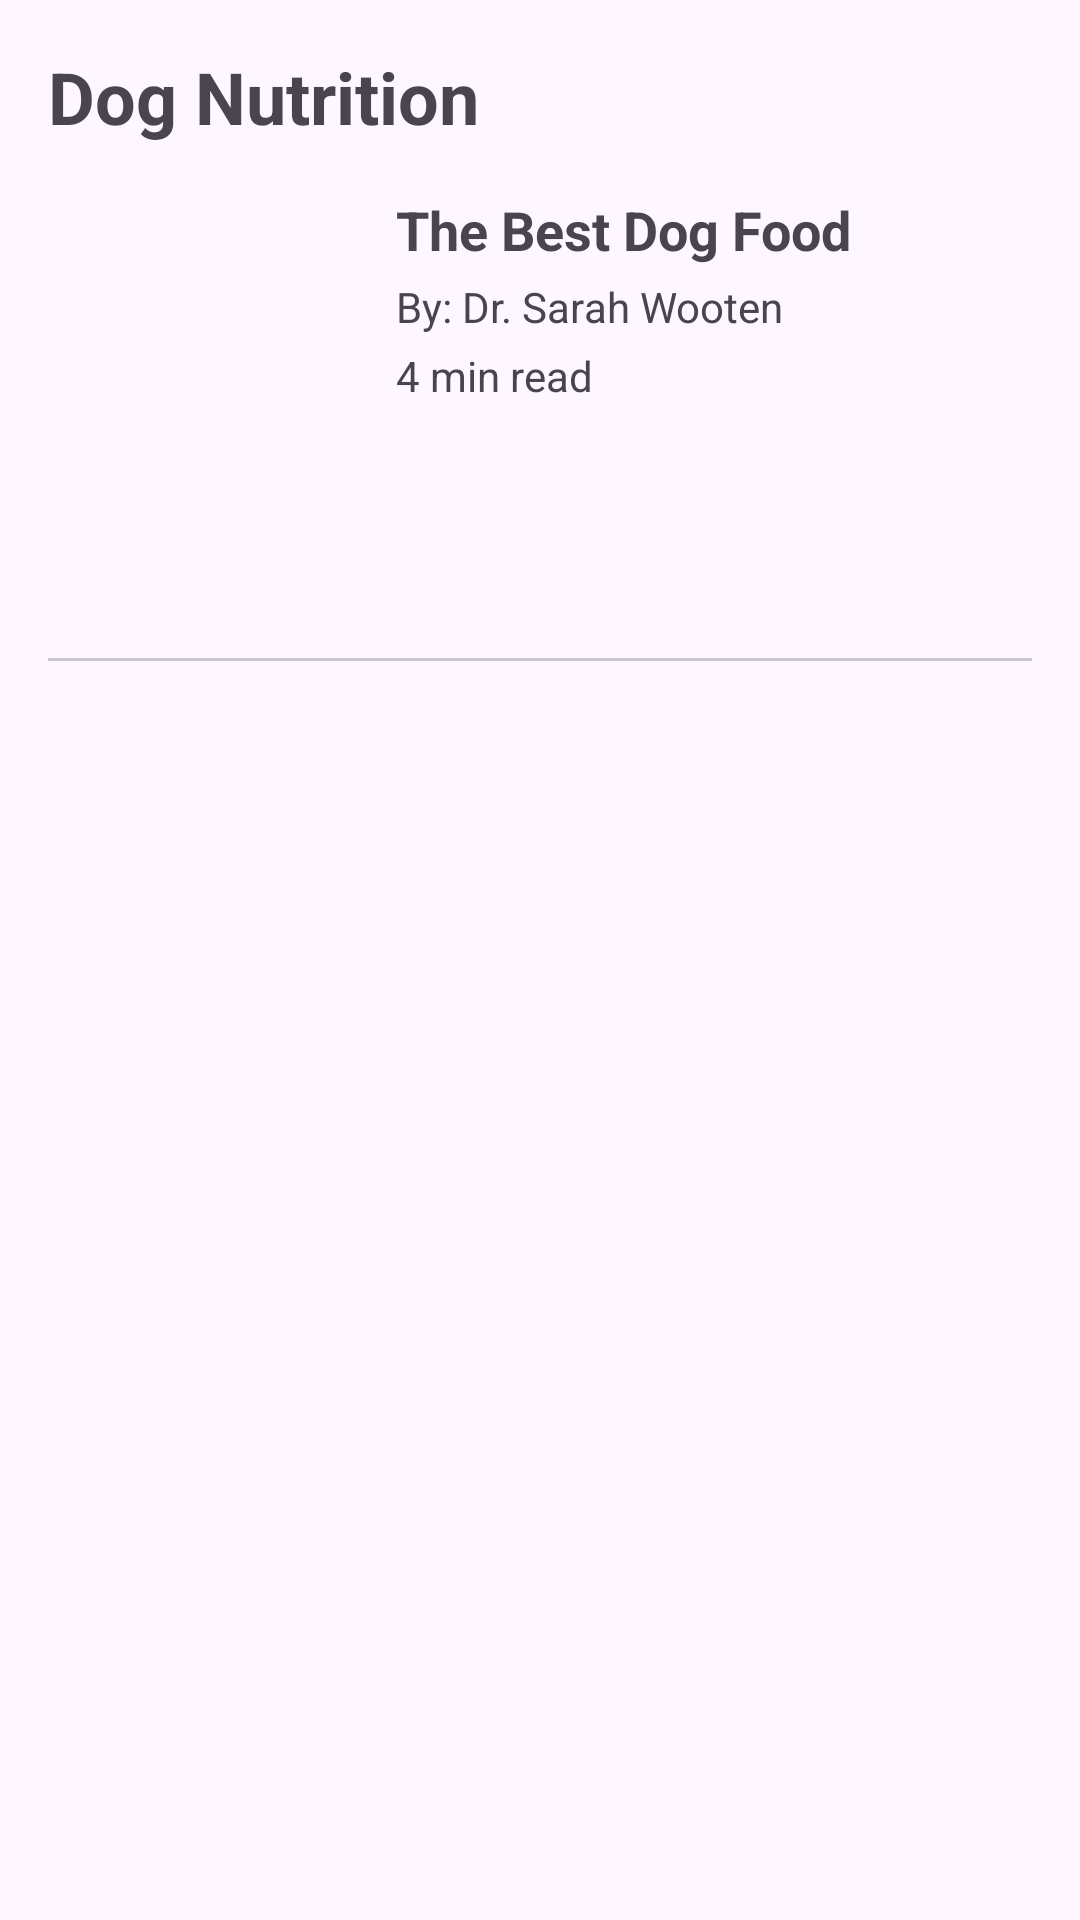

This screen was rendered from an Android layout file. Write that file and the resources it references.
<!-- AndroidManifest.xml: application theme Theme.Dog_Food_App -->
<!-- res/layout/activity_edu_content.xml -->
<LinearLayout xmlns:android="http://schemas.android.com/apk/res/android"
    android:layout_width="match_parent"
    android:layout_height="match_parent"
    android:orientation="vertical"
    android:padding="16dp">

    <TextView
        android:id="@+id/title"
        android:layout_width="wrap_content"
        android:layout_height="wrap_content"
        android:text="Dog Nutrition"
        android:textSize="24sp"
        android:textStyle="bold"
        android:paddingBottom="16dp" />

    <LinearLayout
        android:layout_width="match_parent"
        android:layout_height="wrap_content"
        android:orientation="horizontal"
        android:paddingBottom="8dp">

        <ImageView
            android:layout_width="100dp"
            android:layout_height="100dp"
            android:src="@drawable/beagledog" />

        <LinearLayout
            android:layout_width="0dp"
            android:layout_height="wrap_content"
            android:layout_weight="1"
            android:orientation="vertical"
            android:paddingStart="16dp">

            <TextView
                android:id="@+id/article_title"
                android:layout_width="wrap_content"
                android:layout_height="wrap_content"
                android:text="The Best Dog Food"
                android:textSize="18sp"
                android:textStyle="bold" />

            <TextView
                android:id="@+id/article_author"
                android:layout_width="wrap_content"
                android:layout_height="wrap_content"
                android:text="By: Dr. Sarah Wooten"
                android:textSize="14sp"
                android:paddingTop="4dp" />

            <TextView
                android:id="@+id/article_read_time"
                android:layout_width="wrap_content"
                android:layout_height="wrap_content"
                android:text="4 min read"
                android:textSize="14sp"
                android:paddingTop="4dp" />
        </LinearLayout>
    </LinearLayout>

    <LinearLayout xmlns:android="http://schemas.android.com/apk/res/android"
        android:layout_width="match_parent"
        android:layout_height="match_parent"
        android:orientation="vertical">

        <com.google.android.material.tabs.TabLayout
            android:id="@+id/tab_layout"
            android:layout_width="match_parent"
            android:layout_height="wrap_content" />

        <androidx.viewpager2.widget.ViewPager2
            android:id="@+id/view_pager"
            android:layout_width="match_parent"
            android:layout_height="match_parent" />
    </LinearLayout>

    <LinearLayout
        android:layout_width="match_parent"
        android:layout_height="wrap_content"
        android:orientation="horizontal"
        android:paddingBottom="8dp">

        <ImageView
            android:layout_width="100dp"
            android:layout_height="100dp"
            android:src="@drawable/dogfood1" />

        <LinearLayout
            android:layout_width="0dp"
            android:layout_height="wrap_content"
            android:layout_weight="1"
            android:orientation="vertical"
            android:paddingStart="16dp">

            <TextView
                android:id="@+id/article_title1"
                android:layout_width="wrap_content"
                android:layout_height="wrap_content"
                android:text="The Best Dog Food"
                android:textSize="18sp"
                android:textStyle="bold" />

            <TextView
                android:id="@+id/article_author1"
                android:layout_width="wrap_content"
                android:layout_height="wrap_content"
                android:text="By: Dr. Sarah Wooten"
                android:textSize="14sp"
                android:paddingTop="4dp" />

            <TextView
                android:id="@+id/article_read_time1"
                android:layout_width="wrap_content"
                android:layout_height="wrap_content"
                android:text="4 min read"
                android:textSize="14sp"
                android:paddingTop="4dp" />
        </LinearLayout>

        

    </LinearLayout>
</LinearLayout>
<!-- resources referenced by this layout -->
<resources>
  <!-- drawable dogfood1: png bitmap (drawable, 6432 bytes) -->
  <style name="Theme.Dog_Food_App" parent="Base.Theme.Dog_Food_App" />
  <style name="Base.Theme.Dog_Food_App" parent="Theme.Material3.DayNight.NoActionBar">
          
          
      </style>
</resources>
